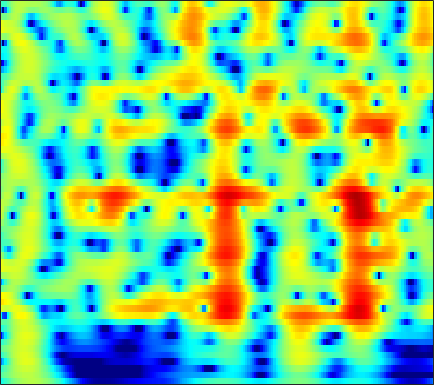

The data file committed next to this chart (first rows):
-4.371, -3.6773, -2.7909, -1.9641, -1.3895, -0.69002, -0.069852, 0.34232, 0.82114, 1.2204, 1.5398, 1.7267, 1.9068, 2.0109, 2.0398, 2.0138, 1.9143, 1.7914, 1.5636, 1.2634, 0.89095, 0.56435, 0.06597, -0.50537
-1.696, -1.269, -0.714, -0.1825, 0.1952, 0.6635, 1.084, 1.363, 1.682, 1.933, 2.111, 2.195, 2.238, 2.199, 2.114, 1.925, 1.649, 1.383, 0.9496, 0.4254, -0.1913, -0.7151, -1.496, -2.373
-3.032, -2.412, -1.562, -0.7286, -0.1346, 0.5959, 1.24, 1.66, 2.126, 2.48, 2.719, 2.822, 2.853, 2.765, 2.62, 2.32, 1.899, 1.504, 0.874, 0.1261, -0.7367, -1.455, -2.506, -3.657
-9.83, -7.093, -4.364, -2.287, -1.028, 0.3449, 1.434, 2.092, 2.781, 3.274, 3.583, 3.7, 3.707, 3.548, 3.319, 2.869, 2.251, 1.675, 0.7541, -0.349, -1.64, -2.735, -4.374, -6.221
-3.276, -2.525, -1.46, -0.4066, 0.3355, 1.229, 1.991, 2.468, 2.974, 3.324, 3.516, 3.555, 3.465, 3.209, 2.907, 2.353, 1.624, 0.9569, -0.1013, -1.36, -2.829, -4.082, -5.976, -8.159
-1.203, -0.8039, -0.216, 0.4075, 0.8774, 1.479, 2.024, 2.378, 2.761, 3.025, 3.157, 3.163, 3.042, 2.767, 2.457, 1.906, 1.197, 0.5631, -0.4194, -1.549, -2.809, -3.825, -5.248, -6.705
-3.424, -2.835, -1.859, -0.8044, -0.03052, 0.9216, 1.747, 2.268, 2.826, 3.222, 3.453, 3.517, 3.458, 3.231, 2.951, 2.432, 1.746, 1.122, 0.14, -1.017, -2.349, -3.464, -5.106, -6.922
-14.5, -9.559, -5.583, -2.914, -1.395, 0.1979, 1.422, 2.146, 2.892, 3.413, 3.731, 3.844, 3.834, 3.649, 3.4, 2.917, 2.268, 1.68, 0.7545, -0.3443, -1.632, -2.736, -4.418, -6.399
-3.877, -3.378, -2.41, -1.316, -0.5056, 0.4987, 1.377, 1.937, 2.541, 2.97, 3.219, 3.285, 3.22, 2.987, 2.709, 2.214, 1.579, 1.031, 0.2215, -0.6638, -1.611, -2.353, -3.366, -4.381
-1.159, -1.429, -1.354, -0.8069, -0.1898, 0.7384, 1.628, 2.205, 2.804, 3.186, 3.34, 3.305, 3.067, 2.617, 2.164, 1.419, 0.5307, -0.1973, -1.186, -2.116, -2.924, -3.435, -3.984, -4.402
-5.058, -12, -12.67, -4.505, -1.375, 1.286, 2.986, 3.838, 4.545, 4.847, 4.811, 4.586, 4.03, 3.156, 2.28, 0.8372, -0.9969, -2.653, -5.123, -7.381, -8.431, -8.251, -7.49, -6.833
3.621, 2.861, 2.416, 2.576, 2.921, 3.419, 3.768, 3.881, 3.815, 3.515, 2.998, 2.485, 1.643, 0.5884, -0.3708, -1.901, -3.836, -5.702, -8.938, -12.49, -13.29, -11.87, -10.09, -9.38
6.122, 5.63, 5.012, 4.457, 4.059, 3.471, 2.724, 2.029, 0.9054, -0.4475, -1.98, -3.132, -4.372, -4.896, -4.984, -4.922, -4.806, -4.783, -4.873, -5.014, -5.092, -5.089, -5.093, -5.218
5.051, 4.677, 4.247, 3.809, 3.413, 2.728, 1.788, 0.8499, -0.8361, -3.215, -6.721, -10.74, -20.49, -15.46, -10.37, -6.746, -4.707, -3.679, -2.688, -2.018, -1.578, -1.333, -1.091, -0.9193
-0.9523, -0.5064, 0.3598, 1.066, 1.383, 1.533, 1.377, 1.046, 0.33, -0.604, -1.605, -2.31, -2.972, -3.121, -3.002, -2.499, -1.882, -1.475, -0.9959, -0.5767, -0.2168, 0.0118, 0.2825, 0.5347
-9.293, -5.484, -2.298, -0.3867, 0.5622, 1.361, 1.735, 1.814, 1.727, 1.458, 1.068, 0.745, 0.322, -0.053, -0.3174, -0.6664, -0.9313, -1.069, -1.202, -1.255, -1.192, -1.078, -0.8524, -0.5721
1.109, 1.252, 1.6, 2.011, 2.314, 2.614, 2.749, 2.758, 2.65, 2.384, 1.962, 1.562, 0.893, 0.08044, -0.5821, -1.631, -2.799, -3.658, -4.679, -5.38, -5.59, -5.415, -4.878, -4.203
4.004, 3.755, 3.518, 3.407, 3.353, 3.297, 3.251, 3.185, 3.009, 2.716, 2.263, 1.778, 0.9143, -0.2816, -1.359, -3.207, -5.754, -8.297, -13.06, -20.11, -18.17, -14.22, -11.06, -9.226
4.06, 3.506, 2.932, 2.563, 2.433, 2.477, 2.7, 2.895, 3.09, 3.158, 3.03, 2.766, 2.199, 1.286, 0.3521, -1.135, -3.023, -4.68, -6.929, -8.746, -9.572, -9.62, -9.63, -10.11
1.474, 0.04585, -2.135, -3.898, -3.944, -2.331, -0.3031, 1.012, 2.4, 3.333, 3.862, 4.038, 3.998, 3.675, 3.206, 2.418, 1.476, 0.6622, -0.4746, -1.593, -2.717, -3.543, -4.706, -6.114
-1.595, -3.263, -6.263, -9.323, -9.322, -5.796, -2.496, -0.64, 1.216, 2.507, 3.342, 3.731, 3.942, 3.926, 3.762, 3.303, 2.691, 2.126, 1.244, 0.2727, -0.7675, -1.597, -2.686, -3.74
-2.373, -2.342, -2.181, -2.024, -1.676, -0.9019, 0.001841, 0.7557, 1.674, 2.425, 3.011, 3.314, 3.504, 3.466, 3.351, 2.978, 2.397, 1.865, 0.9904, -0.06425, -1.268, -2.279, -3.733, -5.216
-2.631, -1.804, -0.9953, -0.411, 0.04351, 0.6109, 1.169, 1.606, 2.161, 2.639, 3.037, 3.23, 3.401, 3.345, 3.167, 2.815, 2.22, 1.645, 0.6926, -0.5019, -1.952, -3.217, -5.295, -7.893
-1.005, -0.6447, -0.4625, -0.1893, -0.02569, 0.2131, 0.6545, 1.014, 1.558, 2.145, 2.618, 2.9, 3.127, 3.219, 3.102, 2.769, 2.24, 1.657, 0.7036, -0.4669, -1.846, -3.009, -4.715, -6.534
1.116, 0.4917, -0.5368, -1.567, -2.403, -2.986, -2.558, -1.762, -0.4002, 0.9453, 2.018, 2.697, 3.207, 3.508, 3.56, 3.288, 2.796, 2.213, 1.212, -0.04208, -1.551, -2.768, -4.375, -5.821
2.764, 1.502, -0.5596, -4.043, -7.773, -20.59, -12.63, -6.88, -2.532, 0.01292, 1.784, 2.7, 3.586, 3.969, 4.105, 3.952, 3.427, 2.848, 1.702, 0.1755, -1.827, -3.732, -6.986, -11.95
3.001, 2.207, 0.8096, -0.5206, -1.554, -2.43, -2.506, -2.074, -1.154, -0.1228, 0.8525, 1.453, 2.192, 2.718, 2.812, 2.81, 2.387, 1.849, 0.8033, -0.6206, -2.357, -3.905, -5.981, -7.895
2.365, 2.129, 1.869, 1.383, 0.87, 0.2157, -0.6939, -1.208, -1.853, -1.981, -1.419, -0.6081, 0.3999, 1.387, 1.886, 2.127, 1.988, 1.53, 0.5826, -0.8595, -2.716, -4.3, -6.504, -7.879
0.3825, 1.395, 2.283, 2.298, 2.02, 1.008, -0.7738, -2.873, -7.68, -19.04, -10.23, -5.124, -1.094, 0.9423, 2.059, 2.681, 2.776, 2.455, 1.573, 0.0969, -2.024, -4.247, -8.61, -15.1
-0.2243, 0.6839, 1.469, 1.755, 1.706, 1.194, 0.3642, -0.5369, -1.656, -2.333, -1.947, -1.133, 0.04895, 1.099, 1.589, 1.945, 1.857, 1.59, 0.8825, -0.08189, -1.306, -2.26, -3.479, -4.182
0.6088, 0.9859, 1.324, 1.669, 1.772, 1.849, 1.758, 1.669, 1.512, 1.431, 1.433, 1.53, 1.555, 1.646, 1.556, 1.365, 0.959, 0.5238, -0.2184, -1.131, -2.176, -2.973, -4.066, -5.053
-0.02604, 0.4375, 1.075, 1.659, 2.026, 2.42, 2.675, 2.805, 2.87, 2.865, 2.776, 2.64, 2.454, 2.088, 1.788, 1.214, 0.5231, -0.1177, -1.094, -2.255, -3.579, -4.731, -6.454, -8.599
-2.66, -1.33, 0.2311, 1.371, 2.074, 2.743, 3.212, 3.425, 3.569, 3.554, 3.411, 3.17, 2.822, 2.248, 1.783, 0.962, 0.02485, -0.7847, -1.992, -3.342, -4.815, -6.056, -7.745, -9.708
-3.28, -1.457, 0.4689, 1.736, 2.482, 3.139, 3.577, 3.739, 3.818, 3.711, 3.462, 3.175, 2.621, 1.947, 1.305, 0.3144, -0.8694, -1.891, -3.407, -5.084, -6.794, -8.01, -9.347, -10.19
1.102, 1.695, 2.38, 2.975, 3.263, 3.544, 3.627, 3.613, 3.452, 3.178, 2.768, 2.426, 1.778, 1.061, 0.3605, -0.6911, -2.051, -3.26, -5.253, -7.768, -11.05, -14.09, -18.09, -17.07
4.01, 4.021, 3.943, 3.872, 3.729, 3.489, 3.123, 2.806, 2.308, 1.784, 1.243, 0.8189, 0.32, -0.289, -0.7702, -1.585, -2.606, -3.546, -5.143, -7.154, -9.71, -11.79, -14.06, -13.71
5.443, 5.152, 4.8, 4.263, 3.833, 3.031, 2.11, 1.295, 0.1928, -0.8497, -1.609, -2.014, -2.128, -2.159, -2.086, -2.131, -2.258, -2.525, -3.004, -3.683, -4.434, -4.936, -5.521, -5.786
5.573, 5.428, 5.166, 4.622, 3.982, 2.776, 1.062, -0.5857, -3.404, -6.821, -9.55, -9.264, -7.395, -5.099, -3.916, -2.567, -1.659, -1.167, -0.7341, -0.5487, -0.5598, -0.7306, -1.038, -1.569
3.005, 4.036, 4.553, 4.55, 4.039, 2.903, 1.114, -0.7859, -3.94, -8.1, -11.53, -11.85, -9.283, -7.161, -5.608, -3.714, -2.074, -0.9529, 0.2009, 1.069, 1.575, 1.717, 1.623, 1.125
1.69, 2.886, 3.555, 3.675, 3.337, 2.436, 1.124, -0.2368, -2.237, -4.535, -6.897, -9.049, -11.64, -13.93, -12.35, -8.732, -5.347, -3.334, -1.319, 0.1334, 1.092, 1.567, 1.815, 1.747
3.787, 3.746, 3.612, 3.166, 2.756, 1.889, 0.7082, -0.2703, -1.922, -3.843, -6.021, -8.042, -10.84, -12.99, -12.24, -9.071, -6.162, -4.344, -2.435, -1.049, -0.05286, 0.4892, 0.9129, 1.101
4.567, 4.161, 3.68, 3.079, 2.522, 1.712, 0.7016, -0.1283, -1.339, -2.624, -3.9, -4.533, -5.368, -5.627, -5.342, -4.732, -3.724, -2.925, -1.932, -1.085, -0.4272, -0.1086, 0.2118, 0.3146
4.423, 4.106, 3.601, 3.148, 2.685, 1.924, 1.04, 0.1839, -1.039, -2.287, -3.499, -4.062, -4.464, -4.168, -3.736, -2.963, -2.091, -1.528, -0.8658, -0.3675, -0.06189, 0.0534, 0.06304, -0.07321
2.889, 3.026, 3.255, 3.347, 3.312, 2.877, 2.041, 1.121, -0.6523, -3.153, -6.458, -9.419, -9.434, -6.282, -4.136, -1.911, -0.5167, 0.1957, 0.7557, 0.9311, 0.7949, 0.5794, 0.08452, -0.417
-4.334, -1.208, 1.5, 2.906, 3.5, 3.789, 3.453, 2.852, 1.56, -0.4398, -3.006, -4.953, -5.16, -2.835, -1.082, 0.6395, 1.669, 2.078, 2.095, 1.57, 0.5159, -0.6361, -2.496, -4.346
-2.673, -1.671, -0.1043, 1.167, 1.81, 2.436, 2.733, 2.734, 2.519, 2.151, 1.796, 1.517, 1.505, 1.681, 1.851, 2.07, 2.104, 1.897, 1.262, 0.1216, -1.679, -3.665, -7.515, -14.15
-2.337, -2.297, -1.753, -0.8718, -0.2111, 0.6123, 1.333, 1.756, 2.148, 2.408, 2.549, 2.656, 2.698, 2.668, 2.616, 2.436, 2.095, 1.692, 0.9593, -0.03835, -1.308, -2.42, -3.954, -5.31
-8.323, -7.802, -6.112, -4.103, -2.667, -1.126, 0.1038, 0.8744, 1.683, 2.271, 2.667, 2.891, 3.013, 3.028, 2.962, 2.737, 2.361, 2.004, 1.408, 0.6834, -0.1301, -0.7659, -1.612, -2.393
-17.39, -14.62, -9.38, -5.884, -3.891, -1.95, -0.4686, 0.4624, 1.435, 2.158, 2.665, 2.909, 3.073, 3.092, 3.016, 2.783, 2.422, 2.095, 1.557, 0.9374, 0.2518, -0.2686, -0.9989, -1.714
-5.309, -5.366, -4.802, -3.679, -2.623, -1.254, -0.004825, 0.7971, 1.699, 2.364, 2.831, 2.996, 3.122, 3.064, 2.895, 2.57, 2.156, 1.773, 1.189, 0.5373, -0.1835, -0.749, -1.578, -2.45
-3.906, -4.522, -4.226, -3.038, -1.903, -0.301, 1.056, 1.846, 2.684, 3.242, 3.519, 3.604, 3.497, 3.186, 2.846, 2.291, 1.641, 1.108, 0.4077, -0.2906, -0.998, -1.613, -2.531, -3.723
-8.262, -21.29, -10.73, -3.965, -1.304, 1.095, 2.657, 3.467, 4.125, 4.428, 4.392, 4.22, 3.681, 2.914, 2.231, 1.143, -0.1104, -1.018, -2.052, -2.689, -2.911, -2.993, -3.206, -3.822
1.31, 0.5024, 0.4189, 1.198, 1.91, 2.8, 3.448, 3.75, 3.821, 3.559, 3.026, 2.367, 1.321, 0.03398, -1.119, -3.043, -5.537, -8.062, -12.38, -13.74, -9.863, -7.241, -5.028, -3.75
4.34, 3.779, 3.325, 3.123, 3.093, 3.014, 2.829, 2.541, 1.955, 1.018, -0.2424, -1.493, -3.238, -5.006, -6.214, -7.622, -9.024, -10.23, -11.85, -11.74, -9.315, -7.283, -4.973, -3.25
4.013, 3.526, 3.056, 2.797, 2.709, 2.571, 2.268, 1.85, 0.9906, -0.3455, -2.38, -4.403, -8.251, -14.13, -17.93, -13.6, -10, -8.287, -6.734, -5.448, -4.218, -3.272, -2.113, -1.112
0.3388, -0.3803, -0.3997, 0.3083, 0.8943, 1.585, 1.938, 1.963, 1.557, 0.6979, -0.7415, -2.083, -4.364, -6.623, -7.474, -6.747, -5.094, -3.877, -2.532, -1.487, -0.6671, -0.1675, 0.3697, 0.7662
-9.341, -25.57, -10.26, -4.077, -1.674, 0.3336, 1.491, 1.969, 2.196, 2.053, 1.659, 1.252, 0.6255, 0.1141, -0.1298, -0.1651, 0.06441, 0.2947, 0.617, 0.8659, 0.9872, 0.9396, 0.7447, 0.4061
-2.254, -2.722, -2.415, -1.316, -0.3489, 0.7247, 1.497, 1.857, 2.145, 2.206, 2.159, 2.021, 1.855, 1.703, 1.625, 1.556, 1.522, 1.484, 1.382, 1.16, 0.7383, 0.2566, -0.695, -2.076
